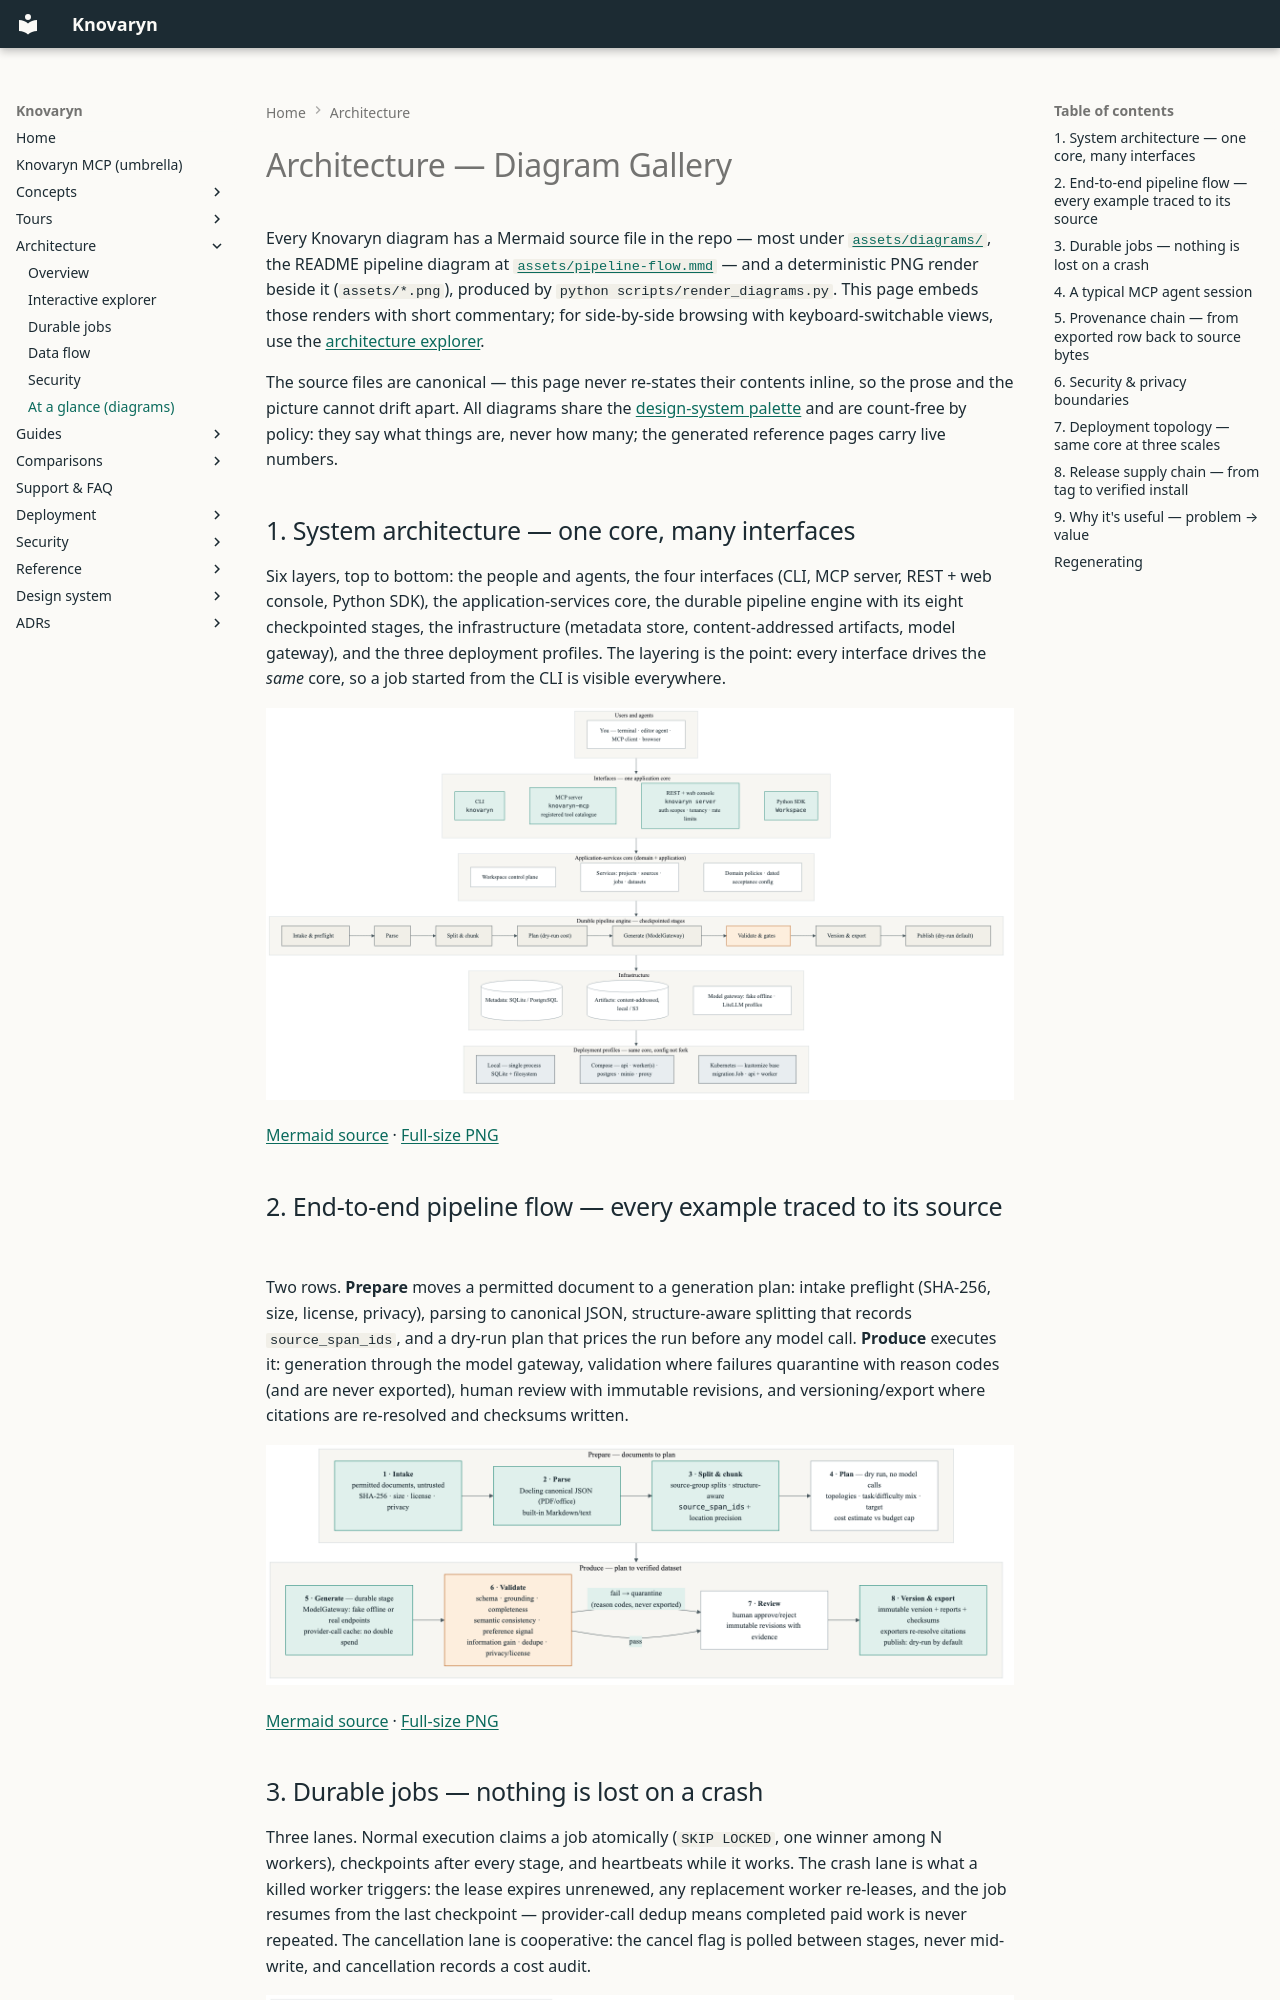

repository: waalwalker1/knovaryn · page: architecture/readme-diagrams/index.html · generator: mkdocs

---
description: >-
  Gallery of all architecture diagrams — pipeline flow, provenance
  lineage, deployment topology, release supply chain — with their
  data-model context.
---

# Architecture — Diagram Gallery

Every Knovaryn diagram has a Mermaid source file in the repo — most under
[`assets/diagrams/`](https://github.com/waalwalker1/knovaryn/tree/main/docs/assets/diagrams),
the README pipeline diagram at [`assets/pipeline-flow.mmd`](https://github.com/waalwalker1/knovaryn/blob/main/docs/assets/pipeline-flow.mmd) —
and a deterministic PNG render beside it (`assets/*.png`), produced by
`python scripts/render_diagrams.py`. This page embeds those renders with short
commentary; for side-by-side browsing with keyboard-switchable views, use the
[architecture explorer](explorer.md).

The source files are canonical — this page never re-states their contents
inline, so the prose and the picture cannot drift apart. All diagrams share
the [design-system palette](../design-system/color.md) and are count-free by
policy: they say what things are, never how many; the generated reference
pages carry live numbers.

## 1. System architecture — one core, many interfaces

Six layers, top to bottom: the people and agents, the four interfaces (CLI,
MCP server, REST + web console, Python SDK), the application-services core,
the durable pipeline engine with its eight checkpointed stages, the
infrastructure (metadata store, content-addressed artifacts, model gateway),
and the three deployment profiles. The layering is the point: every interface
drives the *same* core, so a job started from the CLI is visible everywhere.

![Knovaryn system architecture — six layers from users to deployment profiles](../assets/system-architecture.png){: width="100%" }

[Mermaid source](https://github.com/waalwalker1/knovaryn/blob/main/docs/assets/diagrams/system-architecture.mmd) · [Full-size PNG](../assets/system-architecture.png)
